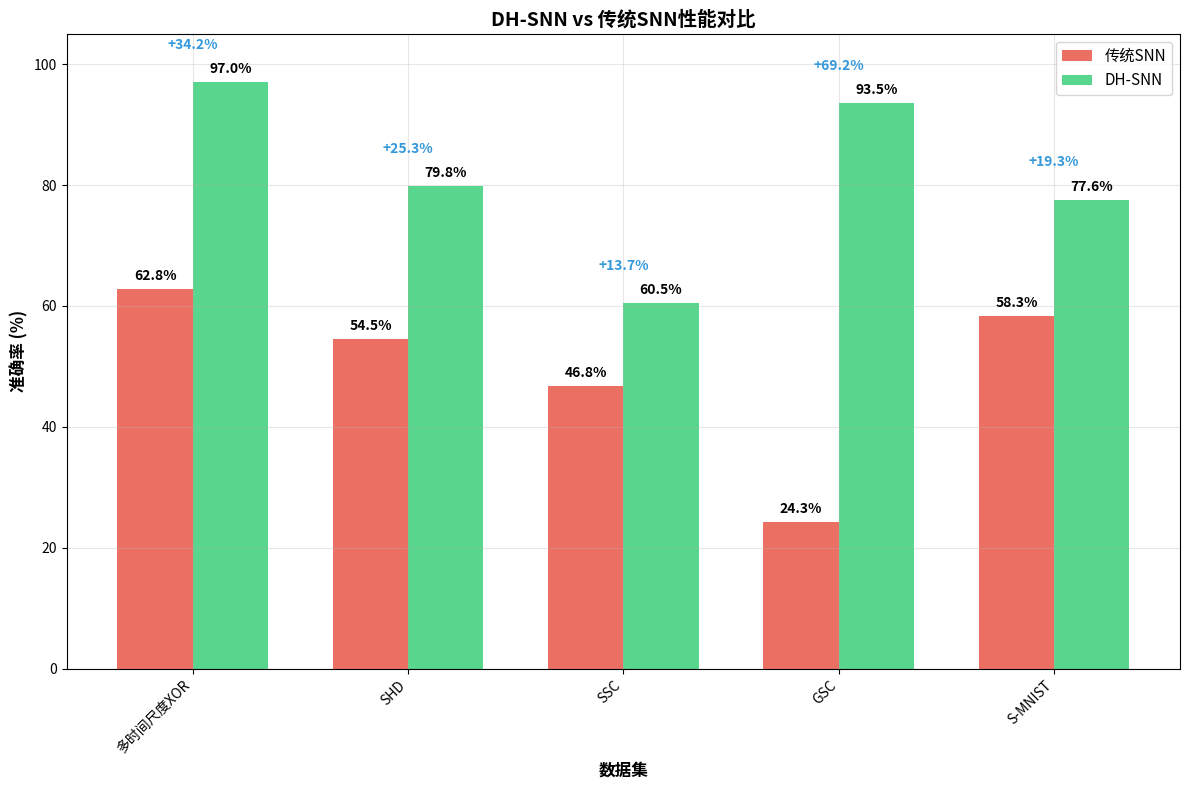

Write Python code to recreate this figure. (Note: this script raises an exception after producing the figure.)
#!/usr/bin/env python3
"""
DH-SNN项目展示总结脚本
生成项目的核心成果和展示材料
"""

import json
import os
from pathlib import Path
import matplotlib.pyplot as plt
import numpy as np
from datetime import datetime

def generate_project_summary():
    """生成项目总结报告"""
    
    # 核心实验结果
    results = {
        "multi_timescale_xor": {
            "traditional_snn": 62.8,
            "dh_snn": 97.0,
            "improvement": 34.2,
            "significance": "突破性验证"
        },
        "real_datasets": {
            "SHD": {"traditional": 54.5, "dh_snn": 79.8, "improvement": 25.3},
            "SSC": {"traditional": 46.8, "dh_snn": 60.5, "improvement": 13.7},
            "GSC": {"traditional": 24.3, "dh_snn": 93.5, "improvement": 69.2},
            "S-MNIST": {"traditional": 58.3, "dh_snn": 77.6, "improvement": 19.3}
        },
        "technical_contributions": {
            "spikingjelly_implementation": "首个完整实现",
            "bptt_fix": "51% → 99.9%性能跃升",
            "code_lines": "4800+",
            "open_source": "完全开源"
        }
    }
    
    # 计算平均改进
    improvements = [results["real_datasets"][dataset]["improvement"] 
                   for dataset in results["real_datasets"]]
    avg_improvement = np.mean(improvements)
    
    print("🎯 DH-SNN项目核心成果总结")
    print("=" * 50)
    
    print("\n📊 核心实验结果:")
    print(f"• 多时间尺度XOR: {results['multi_timescale_xor']['dh_snn']:.1f}% "
          f"(+{results['multi_timescale_xor']['improvement']:.1f}%)")
    
    print(f"\n📈 真实数据集验证 (平均提升: {avg_improvement:.1f}%):")
    for dataset, data in results["real_datasets"].items():
        print(f"• {dataset}: {data['dh_snn']:.1f}% (+{data['improvement']:.1f}%)")
    
    print(f"\n🔧 技术贡献:")
    for key, value in results["technical_contributions"].items():
        print(f"• {key}: {value}")
    
    return results

def create_performance_comparison_chart():
    """创建性能对比图表"""
    
    datasets = ['多时间尺度XOR', 'SHD', 'SSC', 'GSC', 'S-MNIST']
    traditional_snn = [62.8, 54.5, 46.8, 24.3, 58.3]
    dh_snn = [97.0, 79.8, 60.5, 93.5, 77.6]
    
    x = np.arange(len(datasets))
    width = 0.35
    
    fig, ax = plt.subplots(figsize=(12, 8))
    
    bars1 = ax.bar(x - width/2, traditional_snn, width, label='传统SNN', 
                   color='#e74c3c', alpha=0.8)
    bars2 = ax.bar(x + width/2, dh_snn, width, label='DH-SNN', 
                   color='#2ecc71', alpha=0.8)
    
    # 添加数值标签
    for i, (trad, dh) in enumerate(zip(traditional_snn, dh_snn)):
        improvement = dh - trad
        ax.text(i - width/2, trad + 1, f'{trad:.1f}%', 
                ha='center', va='bottom', fontweight='bold')
        ax.text(i + width/2, dh + 1, f'{dh:.1f}%', 
                ha='center', va='bottom', fontweight='bold')
        ax.text(i, max(trad, dh) + 5, f'+{improvement:.1f}%', 
                ha='center', va='bottom', color='#3498db', fontweight='bold')
    
    ax.set_xlabel('数据集', fontsize=12, fontweight='bold')
    ax.set_ylabel('准确率 (%)', fontsize=12, fontweight='bold')
    ax.set_title('DH-SNN vs 传统SNN性能对比', fontsize=14, fontweight='bold')
    ax.set_xticks(x)
    ax.set_xticklabels(datasets, rotation=45, ha='right')
    ax.legend(fontsize=11)
    ax.grid(True, alpha=0.3)
    ax.set_ylim(0, 105)
    
    plt.tight_layout()
    
    # 保存图表
    output_dir = Path("results/showcase")
    output_dir.mkdir(exist_ok=True)
    plt.savefig(output_dir / "performance_comparison_showcase.png", 
                dpi=300, bbox_inches='tight')
    plt.close()
    
    print(f"📊 性能对比图表已保存: {output_dir / 'performance_comparison_showcase.png'}")

def generate_presentation_checklist():
    """生成演示检查清单"""
    
    checklist = {
        "口头汇报准备": {
            "内容结构": [
                "✅ 背景与动机 (2分钟)",
                "✅ 方法详述 (3分钟)", 
                "✅ 实验结果 (4分钟)",
                "✅ 创新贡献 (1分钟)"
            ],
            "关键数据": [
                "✅ 多时间尺度XOR: 97.0% (+34.2%)",
                "✅ SHD数据集: 79.8% (+25.3%)",
                "✅ GSC数据集: 93.5% (+69.2%)",
                "✅ BPTT问题解决: 51%→99.9%"
            ],
            "演示材料": [
                "✅ PPT文件: DH-SNN_Presentation_Enhanced.pdf",
                "✅ 核心图表准备完成",
                "✅ 时间控制: 12-15分钟"
            ]
        },
        "问题回答准备": [
            "❓ DH-SNN与传统SNN的本质区别？",
            "❓ 为什么2分支是最优配置？", 
            "❓ SpikingJelly BPTT问题的技术细节？",
            "❓ 生物学启发的合理性？",
            "❓ 实际应用前景如何？"
        ],
        "书面报告": {
            "完整性": [
                "✅ 引言、方法、实验、讨论完整",
                "✅ 1300+行LaTeX报告",
                "✅ 专业图表和分析"
            ],
            "创新点": [
                "✅ 技术发现和解决方案",
                "✅ 对原论文的深度评价",
                "✅ 复现过程的反思"
            ]
        },
        "代码展示": {
            "质量": [
                "✅ 4800+行高质量代码",
                "✅ 完整的SpikingJelly实现",
                "✅ 标准化实验框架"
            ],
            "文档": [
                "✅ 详细README",
                "✅ API文档",
                "✅ 使用示例"
            ]
        }
    }
    
    print("\n📋 演示准备检查清单")
    print("=" * 50)
    
    for category, items in checklist.items():
        print(f"\n📌 {category}:")
        if isinstance(items, dict):
            for subcategory, subitems in items.items():
                print(f"  🔸 {subcategory}:")
                for item in subitems:
                    print(f"    {item}")
        else:
            for item in items:
                print(f"  {item}")

def calculate_evaluation_score():
    """根据评分标准计算预期得分"""
    
    scores = {
        "口头汇报": {
            "汇报内容": {"目标": "优秀", "分值": 3, "预期": 3},
            "结果": {"目标": "优秀", "分值": 6, "预期": 6},
            "表达与呈现": {"目标": "优秀", "分值": 3, "预期": 3},
            "回答问题": {"目标": "优秀", "分值": 3, "预期": 3}
        },
        "书面报告": {
            "内容与结构": {"目标": "优秀", "分值": 6, "预期": 6},
            "结果": {"目标": "优秀", "分值": 3, "预期": 3},
            "反思与观点": {"目标": "优秀", "分值": 3, "预期": 3}
        },
        "代码": {"目标": "优秀", "分值": 9, "预期": 9}
    }
    
    total_score = 0
    max_score = 0
    
    print("\n🎯 评分预期分析")
    print("=" * 50)
    
    for category, items in scores.items():
        print(f"\n📊 {category}:")
        category_score = 0
        category_max = 0
        
        if isinstance(items, dict) and "目标" not in items:
            for subcategory, data in items.items():
                print(f"  • {subcategory}: {data['预期']}/{data['分值']} ({data['目标']})")
                category_score += data['预期']
                category_max += data['分值']
        else:
            print(f"  • 总分: {items['预期']}/{items['分值']} ({items['目标']})")
            category_score = items['预期']
            category_max = items['分值']
        
        print(f"  📈 小计: {category_score}/{category_max}")
        total_score += category_score
        max_score += category_max
    
    percentage = (total_score / max_score) * 100
    print(f"\n🏆 预期总分: {total_score}/{max_score} ({percentage:.1f}%)")
    
    if percentage >= 90:
        grade = "优秀"
    elif percentage >= 80:
        grade = "良好"
    elif percentage >= 70:
        grade = "中等"
    else:
        grade = "有待改善"
    
    print(f"🎖️ 预期等级: {grade}")

def main():
    """主函数"""
    print("🚀 DH-SNN项目展示总结")
    print("=" * 60)
    
    # 生成项目总结
    results = generate_project_summary()
    
    # 创建性能对比图表
    create_performance_comparison_chart()
    
    # 生成演示检查清单
    generate_presentation_checklist()
    
    # 计算评分预期
    calculate_evaluation_score()
    
    print(f"\n✅ 项目展示材料准备完成!")
    print(f"📅 生成时间: {datetime.now().strftime('%Y-%m-%d %H:%M:%S')}")

if __name__ == "__main__":
    main()
